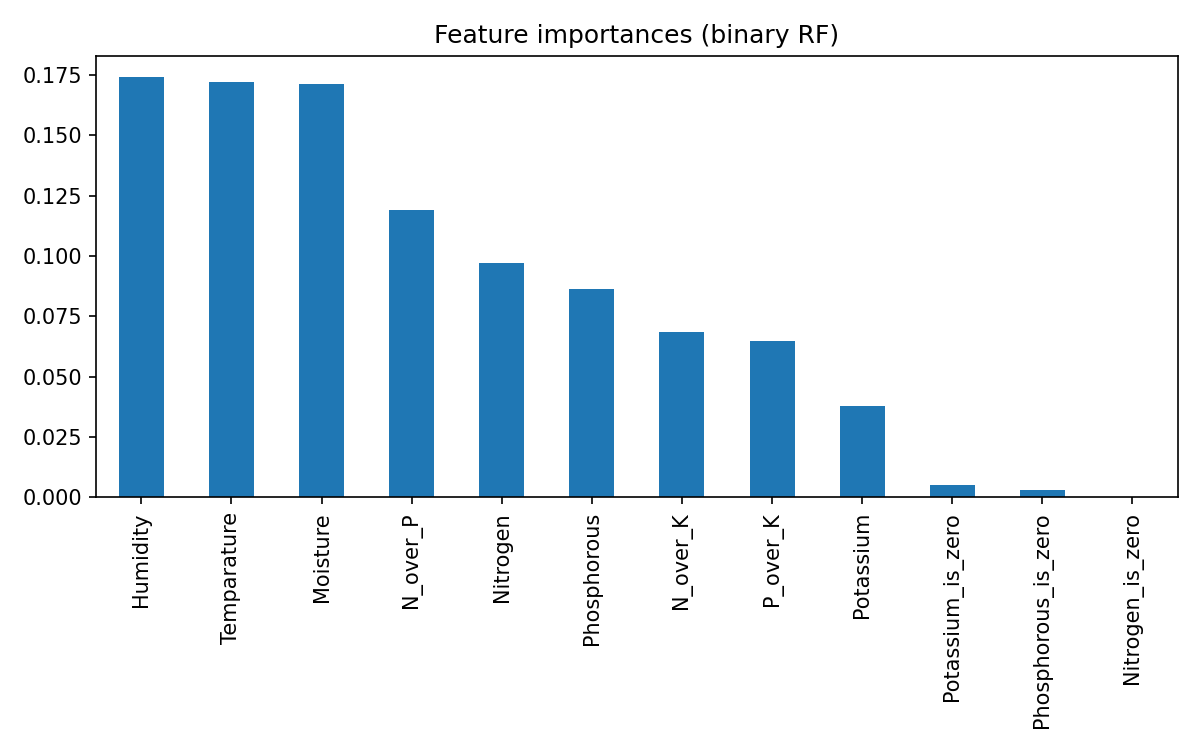

The data file committed next to this chart (first rows):
, 0
Humidity, 0.1741
Temparature, 0.1722
Moisture, 0.1713
N_over_P, 0.1192
Nitrogen, 0.09721
Phosphorous, 0.08642
N_over_K, 0.06856
P_over_K, 0.06462
Potassium, 0.03786
Potassium_is_zero, 0.005183
Phosphorous_is_zero, 0.003096
Nitrogen_is_zero, 0.0002006
